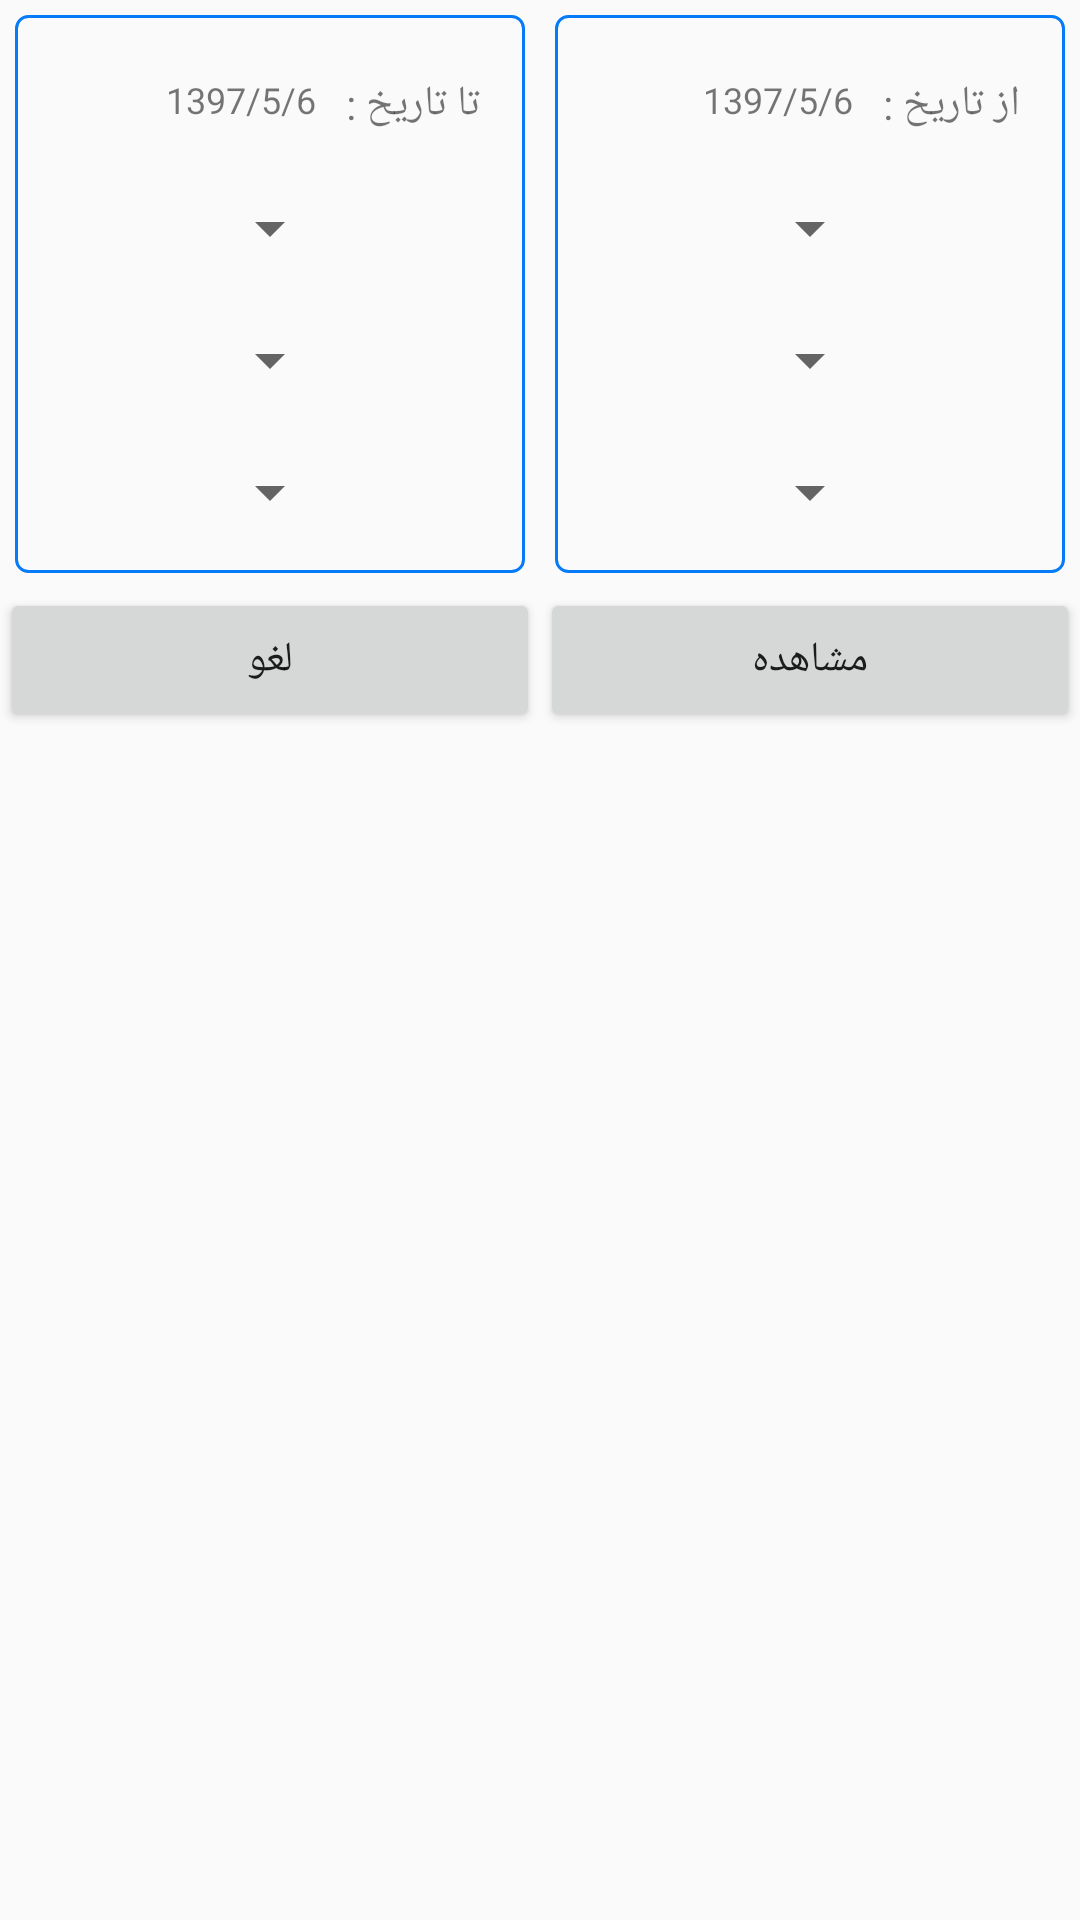

Produce the Android XML layout that renders to this screen, including the resource entries it uses.
<!-- AndroidManifest.xml: application theme AppTheme -->
<!-- res/layout/work_date_choser_layout.xml -->
<?xml version="1.0" encoding="utf-8"?>
<RelativeLayout
    xmlns:android="http://schemas.android.com/apk/res/android" android:layout_width="match_parent"
    android:layout_height="match_parent"
    android:layoutDirection="rtl">
<LinearLayout
    android:id="@+id/selector_layout"
    android:layout_width="match_parent"
    android:layout_height="wrap_content"
    android:orientation="horizontal"

    >
    <LinearLayout
        android:layout_width="0dp"
        android:layout_height="wrap_content"
        android:layout_weight="50"
        android:orientation="vertical"
        android:minWidth="1800dp"
        android:gravity="center"
        android:paddingLeft="15dp"
        android:paddingRight="15dp"
        android:layout_margin="5dp"
        android:paddingBottom="15dp"
        android:background="@drawable/custom_spinner_bg"
        >
        <LinearLayout
            android:layout_width="match_parent"
            android:layout_height="wrap_content"
            android:layout_marginTop="20dp"
            >
            <TextView
                android:layout_width="wrap_content"
                android:layout_height="wrap_content"
                android:text="@string/from_date"
                android:layout_gravity="start"
                />
            <TextView
                android:id="@+id/from_date_text"
                android:layout_width="wrap_content"
                android:layout_height="wrap_content"
                android:text="1397/5/6"
                android:textSize="12sp"
                android:layout_marginStart="10dp"
                />
        </LinearLayout>

        <Spinner
            android:id="@+id/from_date_year"
            android:layout_width="wrap_content"
            android:layout_height="wrap_content"
            android:layout_marginTop="20dp"
            android:layoutDirection="ltr"

            />
        <Spinner
            android:id="@+id/from_date_mount"
            android:layout_width="wrap_content"
            android:layout_height="wrap_content"
            android:layout_marginTop="20dp"
            android:layoutDirection="ltr"
            />
        <Spinner
            android:id="@+id/from_date_day"
            android:layout_width="wrap_content"
            android:layout_height="wrap_content"
            android:layout_marginTop="20dp"
            android:layoutDirection="ltr"
            />

    </LinearLayout>

    <LinearLayout
        android:layout_width="0dp"
        android:layout_height="wrap_content"
        android:layout_weight="50"
        android:orientation="vertical"
        android:gravity="center"
        android:layout_margin="5dp"
        android:paddingLeft="15dp"
        android:paddingRight="15dp"
        android:paddingBottom="15dp"
        android:background="@drawable/custom_spinner_bg"
        android:minWidth="1800dp"
        >
        <LinearLayout
            android:layout_width="match_parent"
            android:layout_height="wrap_content"
            android:layout_marginTop="20dp"
            >
            <TextView
                android:layout_width="wrap_content"
                android:layout_height="wrap_content"
                android:text="@string/to_date"

                android:layout_gravity="start"
                />
            <TextView
                android:id="@+id/to_date_text"
                android:layout_width="wrap_content"
                android:layout_height="wrap_content"
                android:text="1397/5/6"
                android:textSize="12sp"

                android:layout_marginStart="10dp"
                />
        </LinearLayout>
        <Spinner
            android:id="@+id/to_date_year"
            android:layout_width="wrap_content"
            android:layout_height="wrap_content"
            android:layout_marginTop="20dp"
            android:layoutDirection="ltr"
            />
        <Spinner
            android:id="@+id/to_date_mount"
            android:layout_width="wrap_content"
            android:layout_height="wrap_content"
            android:layout_marginTop="20dp"
            android:layoutDirection="ltr"
            />
        <Spinner
            android:id="@+id/to_date_day"
            android:layout_width="wrap_content"
            android:layout_height="wrap_content"
            android:layout_marginTop="20dp"
            android:layoutDirection="ltr"

            />

    </LinearLayout>

</LinearLayout>
    <LinearLayout
        android:layout_width="match_parent"
        android:layout_height="wrap_content"
        android:layout_below="@id/selector_layout">
        <Button
            android:id="@+id/work_date_selector_confirm_button"
            android:layout_width="0dp"
            android:layout_weight="50"
            android:layout_height="wrap_content"

            android:text="@string/view_work_dated_ok_button_text"/>
        <Button
            android:id="@+id/work_date_selector_cancel_button"
            android:layout_width="0dp"
            android:layout_height="wrap_content"
            android:layout_weight="50"

            android:text="@string/cancel"/>
    </LinearLayout>

</RelativeLayout>
<!-- resources referenced by this layout -->
<resources>
  <!-- drawable custom_spinner_bg (drawable) -->
  <?xml version="1.0" encoding="utf-8"?>
  <shape xmlns:android="http://schemas.android.com/apk/res/android"
      android:shape="rectangle">
  <stroke android:width="1dp" android:color="@color/colorPrimary"/>
      <corners android:radius="4dp"/>
  </shape>
  <string name="cancel">لغو</string>
  <string name="from_date">از تاریخ :</string>
  <string name="to_date">تا تاریخ :</string>
  <string name="view_work_dated_ok_button_text">مشاهده</string>
  <style name="AppTheme" parent="Theme.AppCompat.Light.DarkActionBar">
          
          <item name="colorPrimary">@color/colorPrimary</item>
          <item name="colorPrimaryDark">@color/colorPrimaryDark</item>
          <item name="colorAccent">@color/colorAccent</item>
      </style>
  <color name="colorPrimary">#057bf9</color>
  <color name="colorPrimaryDark">#078ab6</color>
  <color name="colorAccent">#FF4081</color>
</resources>
